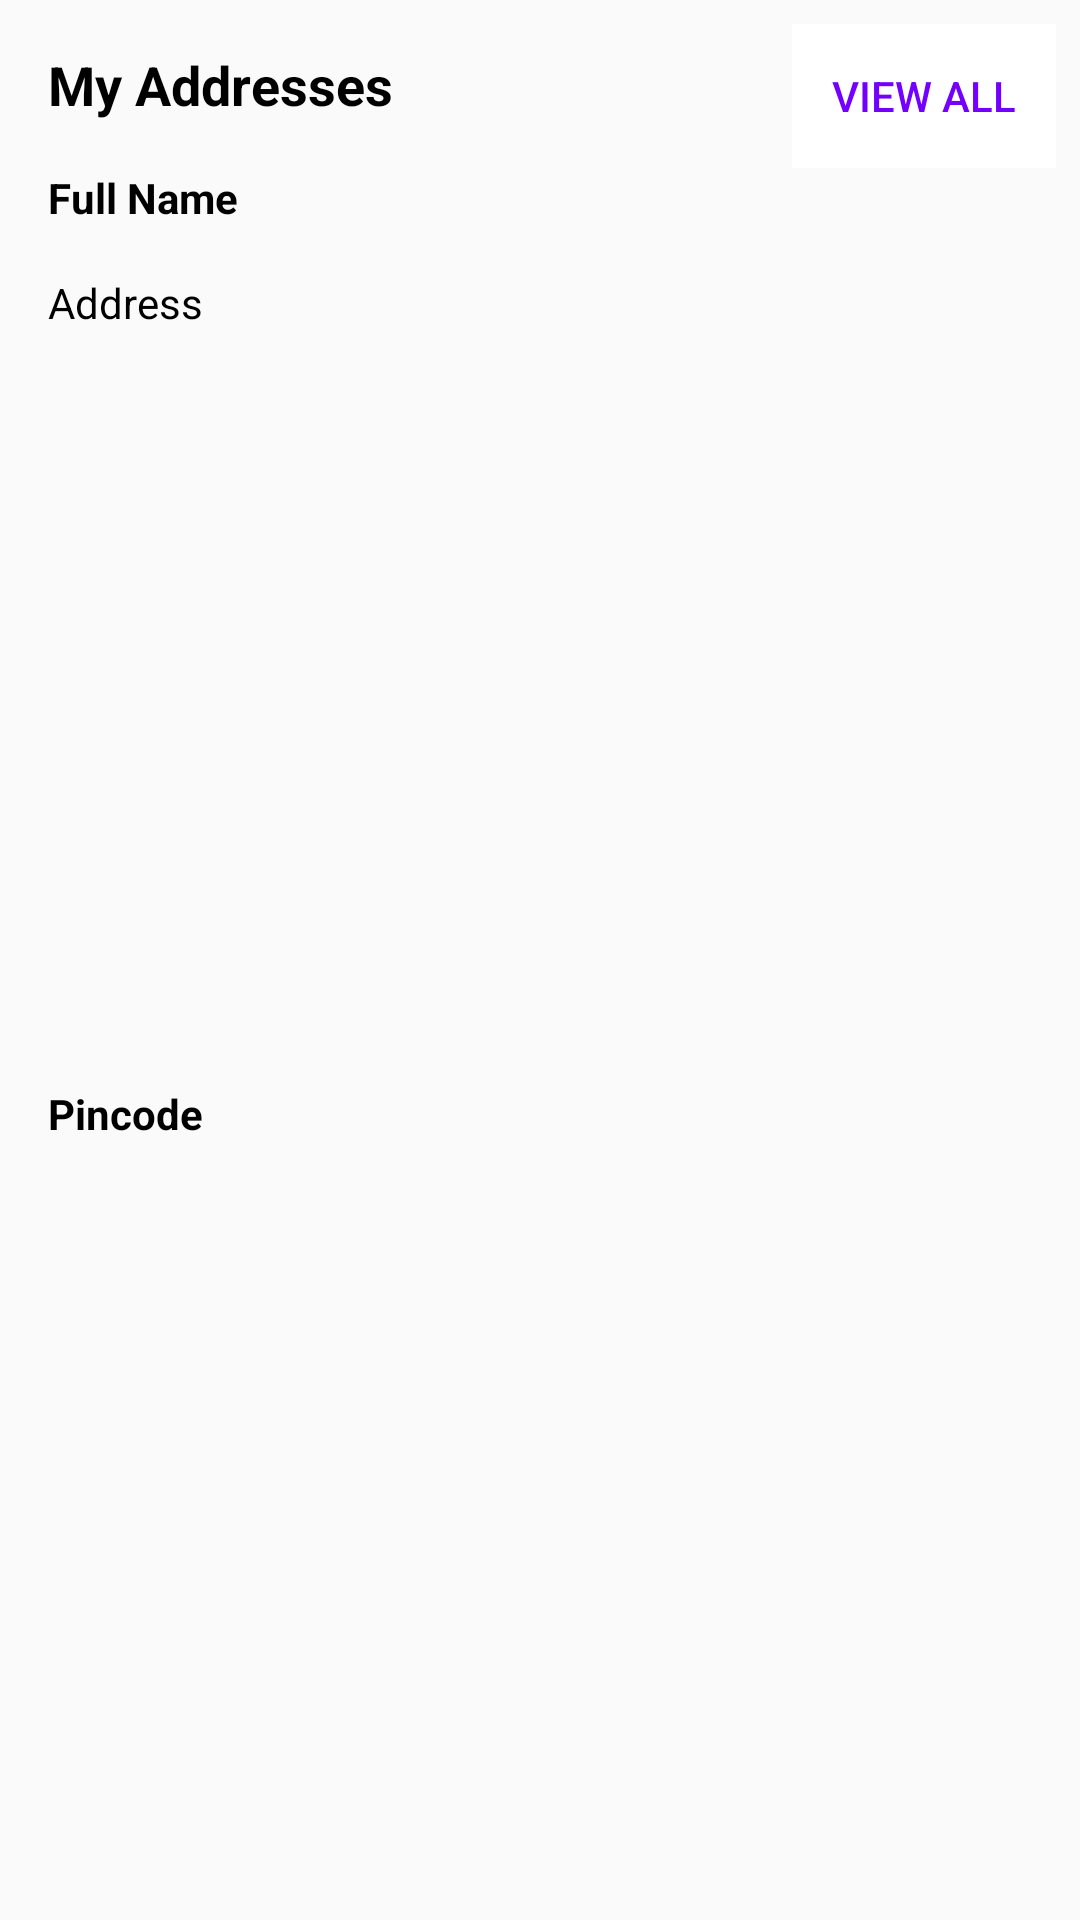

Write the Android layout XML for this screen, with the resource values it uses.
<!-- AndroidManifest.xml: application theme Theme.MyMall -->
<!-- res/layout/my_addresses_layout.xml -->
<?xml version="1.0" encoding="utf-8"?>

<androidx.constraintlayout.widget.ConstraintLayout
    xmlns:android="http://schemas.android.com/apk/res/android"
    xmlns:app="http://schemas.android.com/apk/res-auto"
    xmlns:tools="http://schemas.android.com/tools"
    android:background="@drawable/slider_background"
    android:elevation="4dp"
    android:layout_margin="16dp"
    android:layout_width="match_parent"
    android:layout_height="wrap_content">

    <TextView
        android:id="@+id/textView16"
        android:layout_width="wrap_content"
        android:layout_height="wrap_content"
        android:layout_marginStart="16dp"
        android:layout_marginTop="16dp"
        android:text="My Addresses"
        android:textStyle="bold"
        android:textColor="@color/black"
        android:textSize="18sp"
        app:layout_constraintStart_toStartOf="parent"
        app:layout_constraintTop_toTopOf="parent" />

    <Button
        android:id="@+id/view_all_address_button"
        android:layout_width="wrap_content"
        android:layout_height="wrap_content"
        android:layout_marginTop="8dp"
        android:layout_marginEnd="8dp"
        android:background="@color/colorWhite"
        android:text="View all"
        android:stateListAnimator="@null"
        android:textColor="@color/colorPrimary"
        app:layout_constraintEnd_toEndOf="parent"
        app:layout_constraintTop_toTopOf="parent" />

    <TextView
        android:id="@+id/name"
        android:layout_width="wrap_content"
        android:layout_height="wrap_content"
        android:layout_marginStart="16dp"
        android:layout_marginTop="16dp"
        android:text="Full Name"
        android:textColor="@color/black"
        android:textStyle="bold"
        app:layout_constraintStart_toStartOf="parent"
        app:layout_constraintTop_toBottomOf="@+id/textView16" />

    <TextView
        android:id="@+id/address"
        android:layout_width="0dp"
        android:layout_height="wrap_content"
        android:layout_marginStart="16dp"
        android:layout_marginTop="16dp"
        android:layout_marginEnd="16dp"
        android:text="Address"
        android:textColor="@color/black"
        app:layout_constraintEnd_toEndOf="parent"
        app:layout_constraintStart_toStartOf="parent"
        app:layout_constraintTop_toBottomOf="@+id/name" />

    <TextView
        android:id="@+id/pincode"
        android:layout_width="wrap_content"
        android:layout_height="wrap_content"
        android:layout_marginStart="16dp"
        android:layout_marginTop="8dp"
        android:layout_marginBottom="16dp"
        android:text="Pincode"
        android:textColor="@color/black"
        android:textStyle="bold"
        app:layout_constraintBottom_toBottomOf="parent"
        app:layout_constraintStart_toStartOf="parent"
        app:layout_constraintTop_toBottomOf="@+id/address" />
</androidx.constraintlayout.widget.ConstraintLayout>
<!-- resources referenced by this layout -->
<resources>
  <color name="black">#FF000000</color>
  <color name="colorPrimary">#7300FF</color>
  <color name="colorWhite">#FFFFFF</color>
  <style name="Theme.MyMall" parent="Theme.AppCompat.DayNight.NoActionBar">
          
          <item name="colorPrimary">@color/colorPrimary</item>
          <item name="colorPrimaryDark">@color/colorPrimaryDark</item>
          <item name="colorAccent">@color/white</item>
          
          <item name="colorSecondary">@color/teal_200</item>
          <item name="colorSecondaryVariant">@color/teal_700</item>
          <item name="colorOnSecondary">@color/black</item>
          
          <item name="android:statusBarColor" tools:targetApi="l">?attr/colorPrimaryVariant</item>
          
      </style>
  <color name="colorPrimaryDark">#280061</color>
  <color name="white">#FFFFFFFF</color>
  <color name="teal_200">#FF03DAC5</color>
  <color name="teal_700">#FF018786</color>
</resources>
